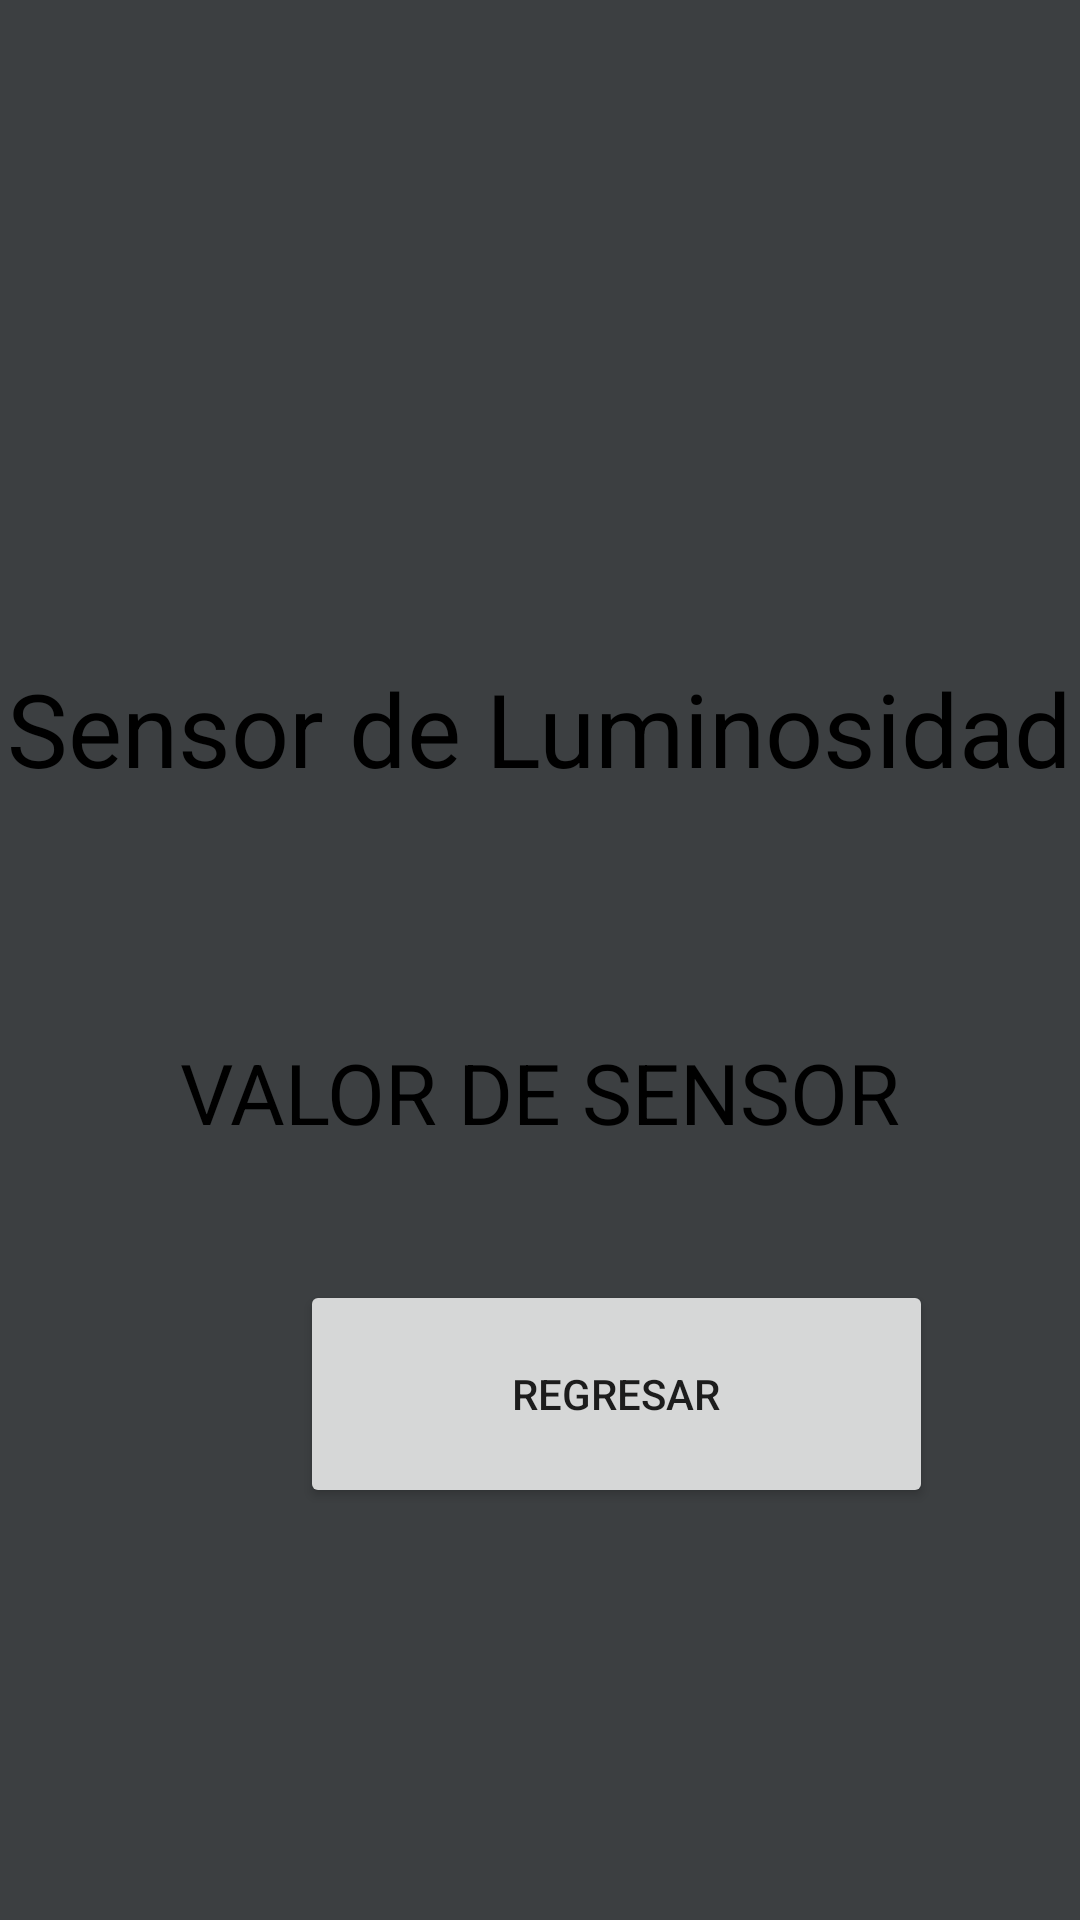

This screen was rendered from an Android layout file. Write that file and the resources it references.
<!-- AndroidManifest.xml: application theme Theme.Practicasensores -->
<!-- res/layout/lumini.xml -->
<?xml version="1.0" encoding="utf-8"?>
<androidx.constraintlayout.widget.ConstraintLayout xmlns:android="http://schemas.android.com/apk/res/android"
    xmlns:app="http://schemas.android.com/apk/res-auto"
    xmlns:tools="http://schemas.android.com/tools"
    android:id="@+id/fonpantalla2"
    android:layout_width="match_parent"
    android:layout_height="match_parent"
    android:background="#3C3F41"
    tools:context=".Lumine">

    <TextView
        android:id="@+id/textView2"
        android:layout_width="wrap_content"
        android:layout_height="wrap_content"
        android:layout_marginTop="220dp"
        android:text="Sensor de Luminosidad"
        android:textColor="#000000"
        android:textSize="34sp"
        app:layout_constraintEnd_toEndOf="parent"
        app:layout_constraintHorizontal_bias="0.491"
        app:layout_constraintStart_toStartOf="parent"
        app:layout_constraintTop_toTopOf="parent" />

    <TextView
        android:id="@+id/Result"
        android:layout_width="match_parent"
        android:layout_height="wrap_content"
        android:layout_marginTop="80dp"
        android:gravity="center"
        android:text="VALOR DE SENSOR"
        android:textColor="@color/black"
        android:textSize="28sp"
        app:layout_constraintTop_toBottomOf="@+id/textView2"
        tools:layout_editor_absoluteX="0dp" />

    <Button
        android:id="@+id/Regresa"
        android:layout_width="211dp"
        android:layout_height="76dp"
        android:layout_marginStart="100dp"
        android:layout_marginTop="44dp"
        android:layout_marginEnd="100dp"
        android:text="Regresar"
        app:layout_constraintEnd_toEndOf="parent"
        app:layout_constraintHorizontal_bias="0.0"
        app:layout_constraintStart_toStartOf="parent"
        app:layout_constraintTop_toBottomOf="@+id/Result" />

</androidx.constraintlayout.widget.ConstraintLayout>
<!-- resources referenced by this layout -->
<resources>
  <style name="Theme.Practicasensores" parent="Theme.MaterialComponents.DayNight.DarkActionBar">
          
          <item name="colorPrimary">@color/purple_500</item>
          <item name="colorPrimaryVariant">@color/purple_700</item>
          <item name="colorOnPrimary">@color/white</item>
          
          <item name="colorSecondary">@color/teal_200</item>
          <item name="colorSecondaryVariant">@color/teal_700</item>
          <item name="colorOnSecondary">@color/black</item>
          
          <item name="android:statusBarColor">?attr/colorPrimaryVariant</item>
          
      </style>
  <!-- not gathered from this repository: default colours our renderer supplied (Android Studio template values) -->
  <color name="purple_500">#FF6200EE</color>
  <color name="purple_700">#FF3700B3</color>
  <color name="teal_200">#FF03DAC5</color>
  <color name="teal_700">#FF018786</color>
  <color name="black">#FF000000</color>
  <color name="white">#FFFFFFFF</color>
</resources>
